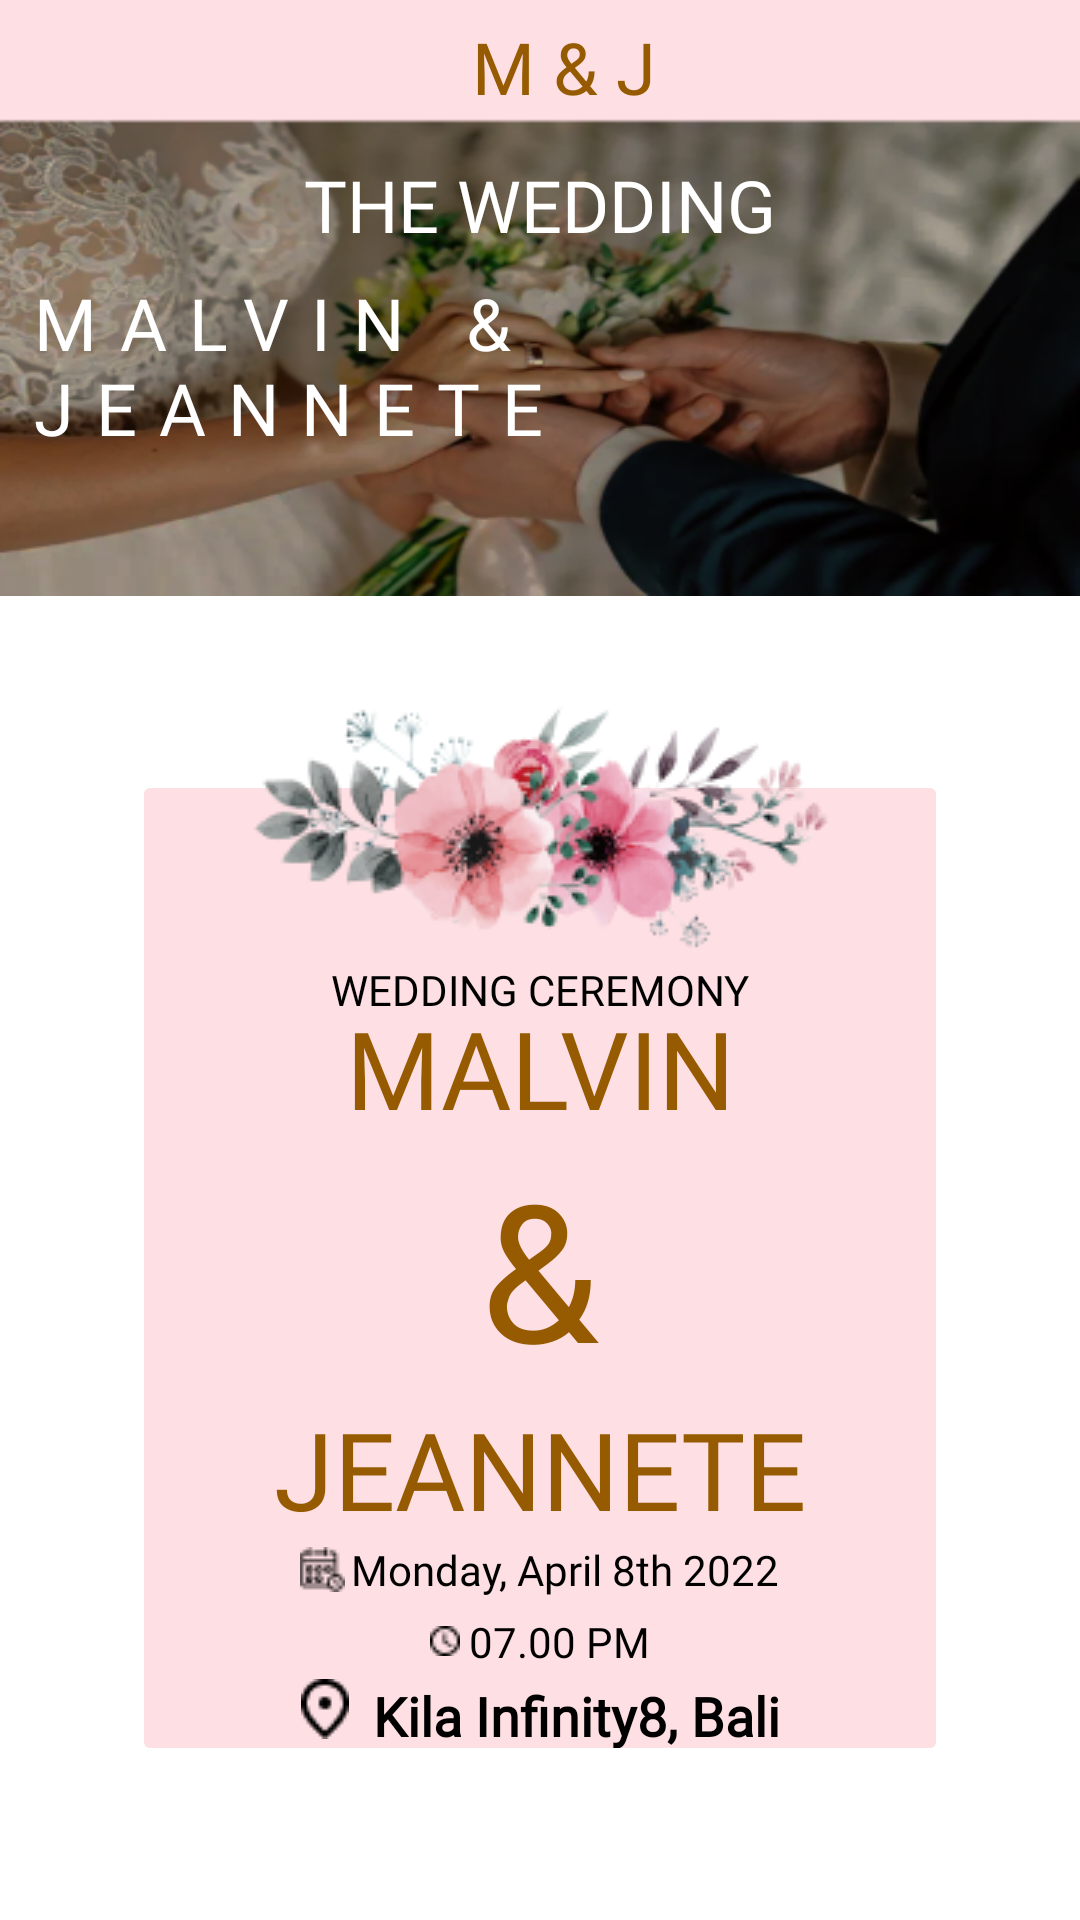

Reconstruct the res/layout file that produces this screen, plus the resources it refers to.
<!-- AndroidManifest.xml: application theme Theme.Wedding -->
<!-- res/layout/fragment_home.xml -->
<?xml version="1.0" encoding="utf-8"?>
<androidx.constraintlayout.widget.ConstraintLayout xmlns:android="http://schemas.android.com/apk/res/android"
    xmlns:app="http://schemas.android.com/apk/res-auto"
    xmlns:tools="http://schemas.android.com/tools"
    android:id="@+id/fragment_main"
    android:layout_width="match_parent"
    android:layout_height="match_parent"
    tools:context=".MainActivity">

    <Toolbar
        android:id="@+id/toolbar"
        android:layout_width="match_parent"
        android:layout_height="0dp"
        android:background="@color/light_pink"
        app:layout_constraintEnd_toEndOf="parent"
        app:layout_constraintHeight_percent=".07"
        app:layout_constraintStart_toStartOf="parent"
        app:layout_constraintTop_toTopOf="parent">

        <TextView
            android:layout_width="match_parent"
            android:layout_height="wrap_content"
            android:fontFamily="@font/caladea_regular"
            android:gravity="center"
            android:text="@string/m_j"
            android:textColor="@color/brown"
            android:textFontWeight="400"
            android:textSize="24sp" />
    </Toolbar>

    <ImageView
        android:id="@+id/imageView2"
        android:layout_width="match_parent"
        android:layout_height="0dp"
        android:layout_marginTop="-16dp"
        android:contentDescription="@string/ring_to_hand"
        android:scaleType="fitXY"
        android:src="@drawable/ring_to_hand"
        app:layout_constraintEnd_toEndOf="parent"
        app:layout_constraintHeight_percent=".26494"
        app:layout_constraintHorizontal_bias="0.5"
        app:layout_constraintStart_toStartOf="parent"
        app:layout_constraintTop_toBottomOf="@+id/toolbar" />

    <TextView
        android:id="@+id/textView"
        android:layout_width="wrap_content"
        android:layout_height="wrap_content"
        android:fontFamily="@font/caladea_regular"
        android:text="@string/title_pic_wedding"
        android:textColor="@color/white"
        android:textFontWeight="400"
        android:textSize="24sp"
        app:layout_constraintBottom_toTopOf="@+id/textView3"
        app:layout_constraintEnd_toEndOf="@+id/imageView2"
        app:layout_constraintStart_toStartOf="@+id/imageView2"
        app:layout_constraintTop_toBottomOf="@+id/toolbar" />

    <TextView
        android:id="@+id/textView3"
        android:layout_width="wrap_content"
        android:layout_height="wrap_content"
        android:fontFamily="@font/caladea_regular"
        android:letterSpacing="0.305"
        android:maxWidth="345sp"
        android:text="@string/malvin_jeannete"
        android:textColor="@color/white"
        android:textSize="24sp"
        app:layout_constraintBottom_toBottomOf="@+id/imageView2"
        app:layout_constraintEnd_toEndOf="@+id/imageView2"
        app:layout_constraintStart_toStartOf="@+id/imageView2"
        app:layout_constraintTop_toBottomOf="@+id/toolbar" />


    <androidx.constraintlayout.widget.ConstraintLayout
        android:id="@+id/constraintLayout"
        android:layout_width="match_parent"
        android:layout_height="0dp"
        android:layout_marginHorizontal="48dp"
        android:layout_marginTop="64dp"
        android:background="@drawable/main_border"
        app:layout_constraintEnd_toEndOf="parent"
        app:layout_constraintHeight_percent=".50"
        app:layout_constraintStart_toStartOf="parent"
        app:layout_constraintTop_toBottomOf="@+id/imageView2">

        <TextView
            android:id="@+id/textView4"
            android:layout_width="wrap_content"
            android:layout_height="wrap_content"
            android:layout_marginTop="65dp"
            android:fontFamily="@font/caladea_regular"
            android:lineHeight="16sp"
            android:text="@string/wedding_ceremony"
            android:textColor="@color/black"
            android:textSize="14sp"
            app:layout_constraintBottom_toTopOf="@+id/textView5"
            app:layout_constraintEnd_toEndOf="parent"
            app:layout_constraintStart_toStartOf="parent"
            app:layout_constraintTop_toTopOf="@id/constraintLayout" />

        <TextView
            android:id="@+id/textView5"
            android:layout_width="wrap_content"
            android:layout_height="wrap_content"
            android:fontFamily="@font/caladea_regular"
            android:lineHeight="35sp"
            android:text="@string/malvin"
            android:textColor="@color/brown"
            android:textSize="36sp"
            app:layout_constraintBottom_toTopOf="@+id/textView6"
            app:layout_constraintEnd_toEndOf="parent"
            app:layout_constraintStart_toStartOf="parent" />

        <TextView
            android:id="@+id/textView6"
            android:layout_width="wrap_content"
            android:layout_height="wrap_content"
            android:fontFamily="@font/caladea_regular"
            android:lineHeight="35sp"
            android:text="@string/ampersant"
            android:textColor="@color/brown"
            android:textSize="64sp"
            app:layout_constraintBottom_toBottomOf="parent"
            app:layout_constraintEnd_toEndOf="parent"
            app:layout_constraintStart_toStartOf="parent"
            app:layout_constraintTop_toTopOf="parent" />

        <TextView
            android:id="@+id/textView7"
            android:layout_width="wrap_content"
            android:layout_height="wrap_content"
            android:fontFamily="@font/caladea_regular"
            android:lineHeight="35sp"
            android:text="@string/jeannete"
            android:textColor="@color/brown"
            android:textSize="36sp"
            app:layout_constraintEnd_toEndOf="parent"
            app:layout_constraintStart_toStartOf="parent"
            app:layout_constraintTop_toBottomOf="@+id/textView6" />

        <LinearLayout
            android:id="@+id/linearLayout"
            android:layout_width="wrap_content"
            android:layout_height="wrap_content"
            android:gravity="center"
            app:layout_constraintEnd_toEndOf="parent"
            app:layout_constraintStart_toStartOf="parent"
            app:layout_constraintTop_toBottomOf="@+id/textView7">

            <ImageView
                android:layout_width="wrap_content"
                android:layout_height="wrap_content"
                android:layout_marginEnd="2dp"
                android:contentDescription="@string/date"
                android:src="@drawable/calendar" />

            <TextView
                android:layout_width="wrap_content"
                android:layout_height="wrap_content"
                android:fontFamily="@font/caladea_regular"
                android:text="@string/date"
                android:textColor="@color/black"
                android:textSize="14sp" />
        </LinearLayout>

        <LinearLayout
            android:id="@+id/linearLayout2"
            android:layout_width="wrap_content"
            android:layout_height="wrap_content"
            android:layout_marginTop="5dp"
            android:gravity="center"
            app:layout_constraintEnd_toEndOf="parent"
            app:layout_constraintStart_toStartOf="parent"
            app:layout_constraintTop_toBottomOf="@+id/linearLayout">

            <ImageView
                android:layout_width="wrap_content"
                android:layout_height="wrap_content"
                android:layout_marginEnd="3dp"
                android:contentDescription="@string/clock"
                android:src="@drawable/clock" />

            <TextView
                android:layout_width="wrap_content"
                android:layout_height="wrap_content"
                android:fontFamily="@font/caladea_regular"
                android:text="@string/time700"
                android:textColor="@color/black"
                android:textSize="14sp" />
        </LinearLayout>

        <LinearLayout
            android:layout_width="wrap_content"
            android:layout_height="wrap_content"
            android:layout_marginTop="3dp"
            android:layout_marginBottom="20dp"
            app:layout_constraintEnd_toEndOf="parent"
            app:layout_constraintStart_toStartOf="parent"
            app:layout_constraintTop_toBottomOf="@+id/linearLayout2">

            <ImageView
                android:layout_width="wrap_content"
                android:layout_height="wrap_content"
                android:layout_marginEnd="8dp"
                android:contentDescription="@string/geolocation"
                android:src="@drawable/geo_loc" />

            <TextView
                android:layout_width="wrap_content"
                android:layout_height="wrap_content"
                android:fontFamily="@font/caladea_bold"
                android:text="@string/kila_infinity8_bali"
                android:textColor="@color/black"
                android:textFontWeight="700"
                android:textSize="18sp" />
        </LinearLayout>
    </androidx.constraintlayout.widget.ConstraintLayout>

    <ImageView
        android:id="@+id/imageView4"
        android:layout_width="wrap_content"
        android:layout_height="wrap_content"
        android:layout_marginTop="31dp"
        android:contentDescription="@string/flowers"
        android:src="@drawable/flowers"
        app:layout_constraintEnd_toEndOf="parent"
        app:layout_constraintStart_toStartOf="parent"
        app:layout_constraintTop_toBottomOf="@+id/imageView2" />
</androidx.constraintlayout.widget.ConstraintLayout>
<!-- resources referenced by this layout -->
<resources>
  <color name="black">#FF000000</color>
  <color name="brown">#965A00</color>
  <color name="light_pink">#FEDFE3</color>
  <color name="white">#FFFFFFFF</color>
  <!-- drawable calendar: png bitmap (drawable, 371 bytes) -->
  <!-- drawable clock: png bitmap (drawable, 238 bytes) -->
  <!-- drawable flowers: png bitmap (drawable, 26601 bytes) -->
  <!-- drawable geo_loc: png bitmap (drawable, 342 bytes) -->
  <!-- drawable main_border (drawable) -->
  <?xml version="1.0" encoding="utf-8"?>
  <shape xmlns:android="http://schemas.android.com/apk/res/android">
      <corners android:radius="2dp"/>
      <stroke android:color="#BB9096"/>
      <solid android:color="#FEDFE3"/>
      <stroke android:color="#BB9096"/>
  </shape>
  <!-- drawable ring_to_hand: png bitmap (drawable, 143157 bytes) -->
  <string name="ampersant">&amp;</string>
  <string name="clock">clock</string>
  <string name="date">Monday, April 8th 2022</string>
  <string name="flowers">flowers</string>
  <string name="geolocation">geolocation</string>
  <string name="jeannete">JEANNETE</string>
  <string name="kila_infinity8_bali">Kila Infinity8, Bali</string>
  <string name="m_j">M &amp; J</string>
  <string name="malvin">MALVIN</string>
  <string name="malvin_jeannete">MALVIN &amp; JEANNETE</string>
  <string name="ring_to_hand">ring_to_hand</string>
  <string name="time700">07.00 PM</string>
  <string name="title_pic_wedding">THE WEDDING</string>
  <string name="wedding_ceremony">WEDDING CEREMONY</string>
  <style name="Theme.Wedding" parent="Theme.MaterialComponents.DayNight.NoActionBar">
          
          <item name="colorPrimary">@color/pink</item>
          <item name="colorPrimaryVariant">@color/pink</item>
          <item name="colorOnPrimary">@color/white</item>
          
          <item name="colorSecondary">@color/teal_200</item>
          <item name="colorSecondaryVariant">@color/teal_700</item>
          <item name="colorOnSecondary">@color/black</item>
          
          <item name="android:statusBarColor">?attr/colorPrimaryVariant</item>
          
      </style>
  <color name="pink">#D49494</color>
  <color name="teal_200">#FF03DAC5</color>
  <color name="teal_700">#FF018786</color>
</resources>
